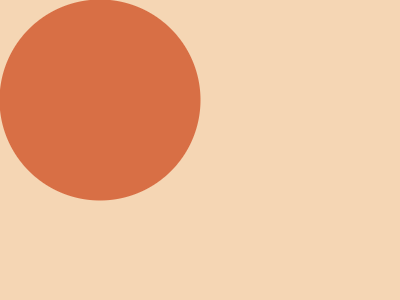

Reproduce this picture with HTML and CSS.

<!DOCTYPE html>
<html lang="en">
  <head>
    <meta charset="UTF-8" />
    <meta http-equiv="X-UA-Compatible" content="IE=edge" />
    <meta name="viewport" content="width=device-width, initial-scale=1.0" />
    <title>Simply Circle</title>
    <style>
      * {
        margin: 0;
      }
      section {
        position: relative;
        width: 400px;
        height: 300px;
        background: radial-gradient(
          circle at 100px 100px,
          #d86f45 100px,
          #f5d6b4 101px
        );
      }
    </style>
  </head>
  <body>
    <section></section>
  </body>
</html>
